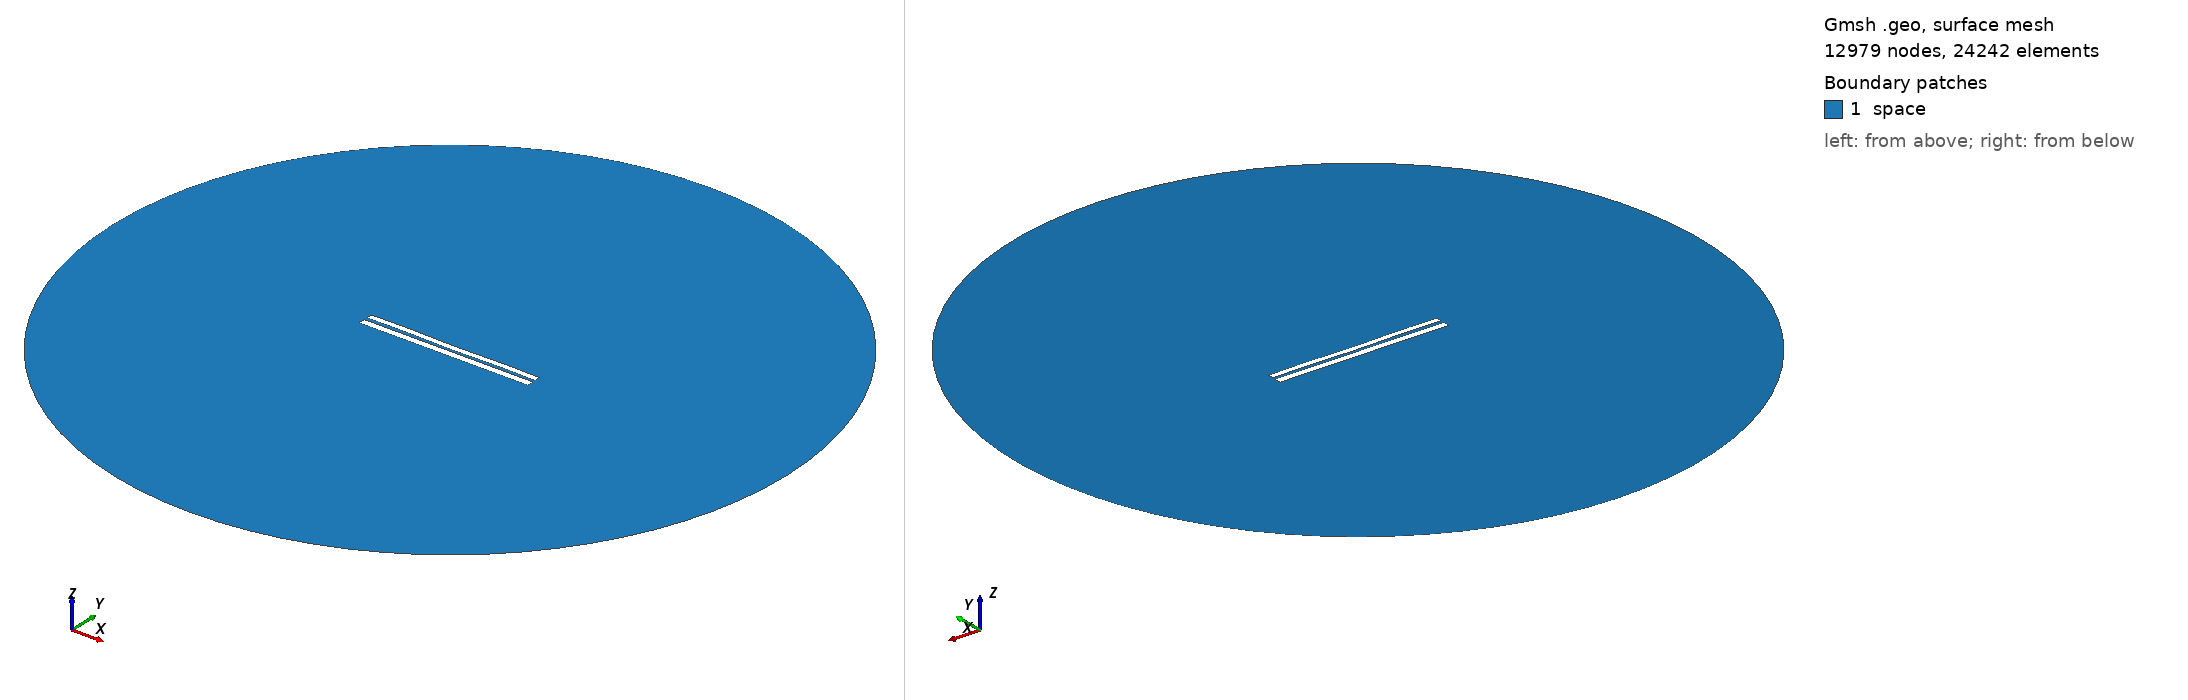

Gmsh geometry script, surface-meshed: 12979 nodes, 24242 surface elements. Boundary patches (legend numbers): 1 space. Left view from above one corner, right view from below the opposite corner. Legend entries are the model's physical surfaces. The drawing asked Gmsh for element sizes between 1% and 20% of the model's largest extent; the script's own settings can give other sizes.

=== 6915.geo (drawn) ===
//---------------------------------------
// Geometry kernel
//---------------------------------------

SetFactory("OpenCASCADE");



//---------------------------------------
// Parameters of the geometry
//---------------------------------------

// Overetch of the upper plate
overetch = 0.25;

// Distance between the plates
distance = 1.75;

// Discretization over the x axis (for the deformation)
nx = 50; 

// Length of the plate
L = 100 - overetch; 

// Number of modes
n = 4; 

// 1st mode coefficient
coeff(1) = -0.15;
beta(1) = 0.596864 * 3.1415926535 / L;

// 2nd mode coefficient
coeff(2) = -0.075;
beta(2) = 1.49418 * 3.1415926535 / L;

// 3rd mode coefficient
coeff(3) = 0.0;
beta(3) = 2.50025 * 3.1415926535 / L;

// 4th mode coefficient
coeff(4) = 0.15;
beta(4) = 3.49999 * 3.1415926535 / L;



//---------------------------------------
// Upper plate (deformed rectangle)
//---------------------------------------

// Coordiantes of the upper plate
xmin = -50;
xmax = 50 - overetch;

// Height of the upper plate
yheight = 4 - 2 * overetch;

// Indexes of the points
UpperID[] = {};
LowerID[] = {};
LeftID[] = {};
RightID[] = {};

// Point index
p = 1;

// Horizontal edges
For i In {1:nx}
    x = xmin + (i-1)*(xmax - xmin)/(nx-1);

    y_bottom = distance / 2 + overetch;
    For j In {1:n}
        C = (Cosh(beta(j)*L) + Cos(beta(j)*L)) / (Sinh(beta(j)*L) + Sin(beta(j)*L));
        y_bottom  = y_bottom + coeff(j) * (Cosh(beta(j)*(x+50)) - Cos(beta(j)*(x+50)) - C * (Sinh(beta(j)*(x+50)) - Sin(beta(j)*(x+50))));
    EndFor

    y_top = y_bottom + yheight;

    Point(p) = {x, y_top, 0, 1.0};
    UpperID[i] = p;
    p = p + 1;

    Point(p) = {x, y_bottom, 0, 1.0};
    LowerID[i] = p;
    p = p + 1;
EndFor

// Create point lists
UpperPts[] = {}; LowerPts[] = {};
For i In {1:nx}
  UpperPts[] += {UpperID[i]};
  LowerPts[] += {LowerID[i]};
EndFor

// Build splines
Spline(1) = {UpperPts[]};
Spline(2) = {LowerPts[]};
Line(3) = {LowerPts[nx-1], UpperPts[nx-1]};
Line(4) = {LowerPts[0], UpperPts[0]};

// Build the plane surface
Curve Loop(1) = {2, 3, -1, -4};
Plane Surface(1) = {1};



//---------------------------------------
// Lower plate (rectangle)
//---------------------------------------

// Vertices
Point(1001) = {-50, -1, 0, 1.0};
Point(1002) = { 50, -1, 0, 1.0};
Point(1003) = { 50,  -5, 0, 1.0};
Point(1004) = {-50,  -5, 0, 1.0};

// Edges
Line(5) = {1001, 1002};
Line(6) = {1002, 1003};
Line(7) = {1003, 1004};
Line(8) = {1004, 1001};

// Plane surface
Line Loop(2) = {5, 6, 7, 8};
Plane Surface(2) = {2}; 



//---------------------------------------
// Outer (fictious) boundary
//---------------------------------------

// Points
Point(1005) = {0, 0, 0};       // Center
Point(1006) = {200, 0, 0};     // Start point
Point(1007) = {0, 200, 0};     // 90 degrees
Point(1008) = {-200, 0, 0};    // 180 degrees
Point(1009) = {0, -200, 0};    // 270 degrees

// Circle arcs (each needs start, center, end)
Circle(9) = {1006, 1005, 1007};
Circle(10) = {1007, 1005, 1008};
Circle(11) = {1008, 1005, 1009};
Circle(12) = {1009, 1005, 1006};

// Plane surface for the entire domain
Curve Loop(3) = {9, 10, 11, 12};
Surface(3) = {3};

// Subtract the plates from the whole domain to obtain the actual domain where we want to solve the equations
BooleanDifference{ Surface{3}; Delete; }{ Surface{1}; Surface{2}; Delete; }




//---------------------------------------
// Transfinite Lines/Curves
//---------------------------------------

// Set the number of points on the boundaries
r = 7;

// Plates
Transfinite Curve {1, 2} = 50*r Using Progression 1;
Transfinite Curve {3, 4} = 2*r Using Progression 1;
Transfinite Line {5, 7} = 50*r Using Progression 1;
Transfinite Line {6, 8} = 2*r Using Progression 1;

// Outer boundary
Transfinite Line {9, 10, 11, 12} = 20 Using Progression 1;



//---------------------------------------
// Physical groups
//---------------------------------------                

// Physical curves (boundaries)
Physical Line("force_segment", 10) = {2};
Physical Line("upper_plate", 11) = {1, 3, 4};
Physical Line("lower_plate", 12) = {5, 6, 7, 8};
Physical Line("boundary", 20) = {9, 10, 11, 12};

// Physical Surfaces
Physical Surface("space", 30) = {3};



//---------------------------------------
// 6. Generate the Mesh
//---------------------------------------

// 2D mesh generation
Mesh 2;
